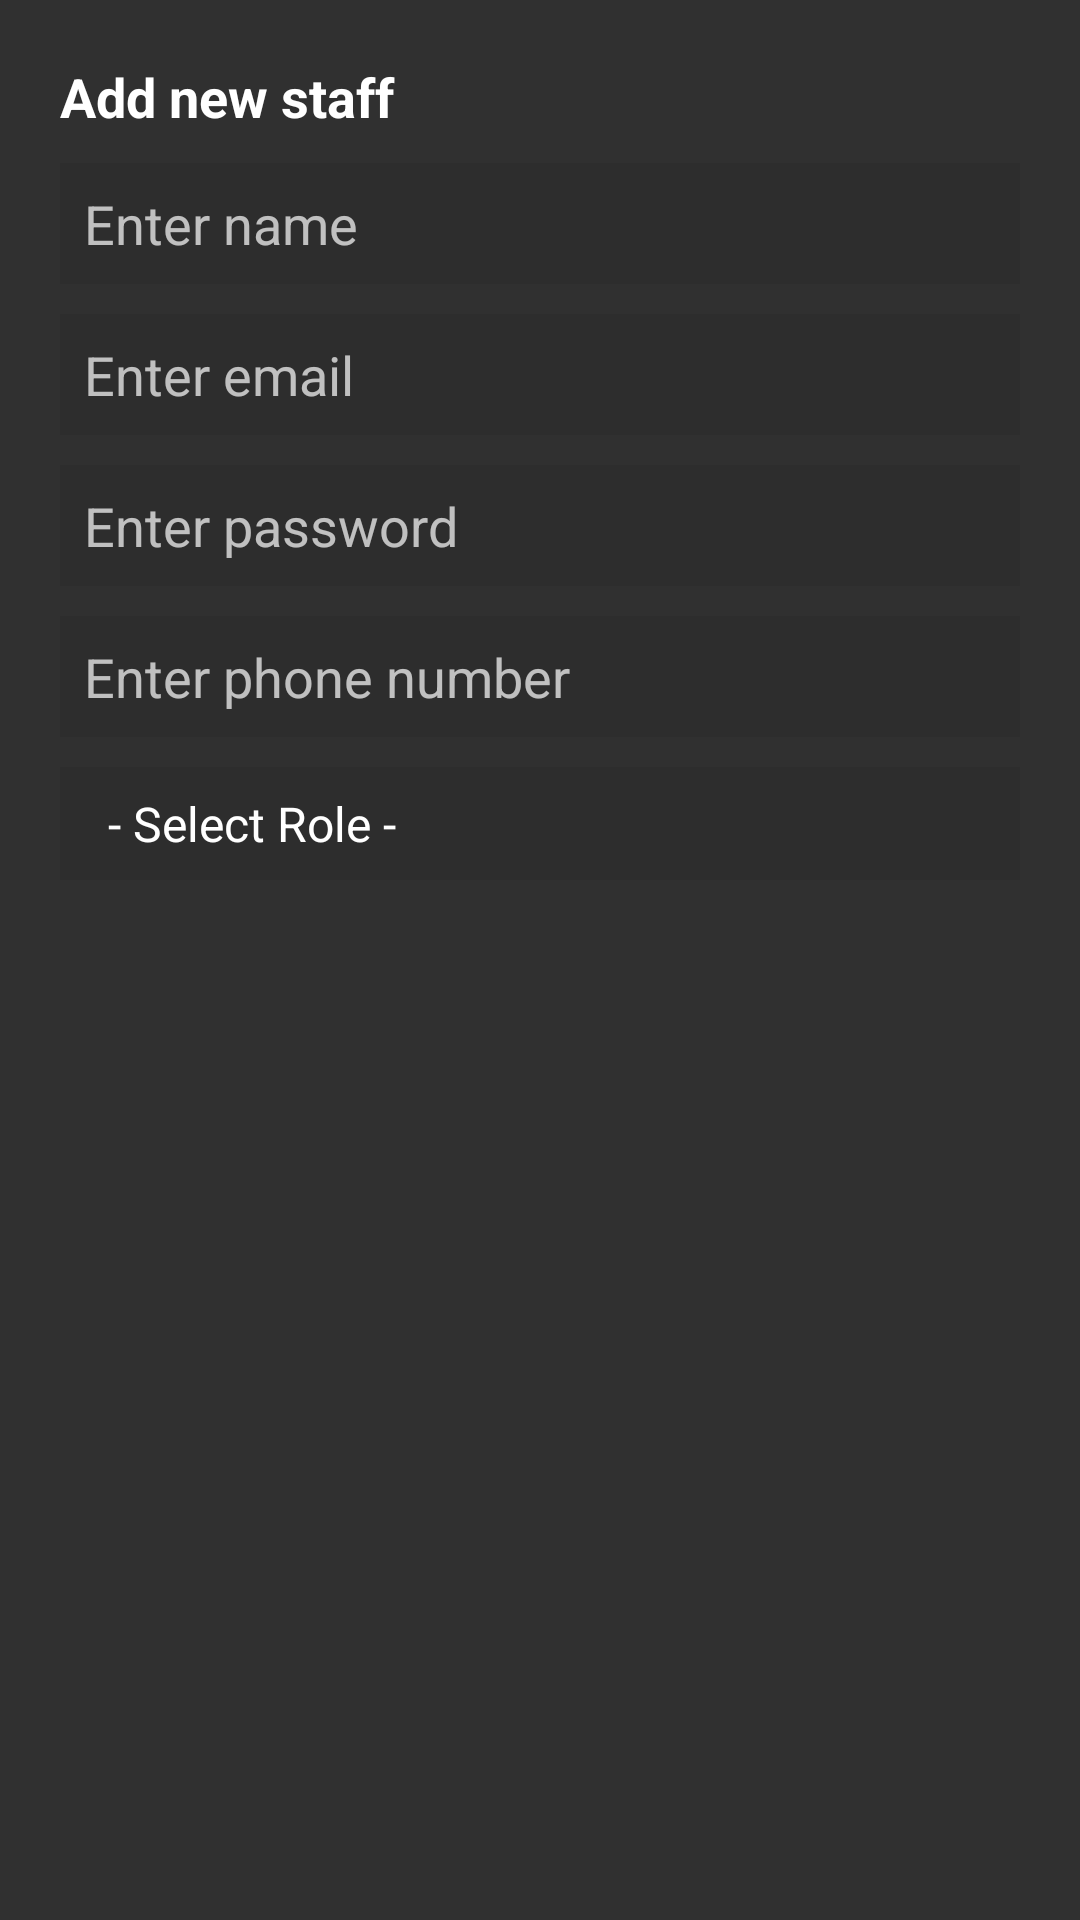

Write the Android layout XML for this screen, with the resource values it uses.
<!-- AndroidManifest.xml: application theme Theme.Design.NoActionBar -->
<!-- res/layout/add_staff_dialog.xml -->
<?xml version="1.0" encoding="utf-8"?>
<LinearLayout xmlns:android="http://schemas.android.com/apk/res/android"
    android:id="@+id/add_staff_root"
    android:layout_width="match_parent"
    android:layout_height="match_parent"
    android:orientation="vertical"
    android:padding="20dp">

    <TextView
        android:layout_width="match_parent"
        android:layout_height="wrap_content"
        android:text="Add new staff"
        android:textColor="#ffffff"
        android:textSize="18dp"
        android:textStyle="bold" />

    <EditText
        android:id="@+id/editTextDialogUserInput1"
        android:layout_width="match_parent"
        android:layout_height="wrap_content"
        android:layout_marginTop="10dp"
        android:background="#2d2d2d"
        android:imeOptions="actionNext"
        android:hint="Enter name"
        android:inputType="textPersonName"
        android:padding="8dp"
        android:text=""
        android:textColor="#ffffff" />

    <EditText
        android:id="@+id/editTextDialogUserInput2"
        android:layout_width="match_parent"
        android:layout_height="wrap_content"
        android:layout_marginTop="10dp"
        android:background="#2d2d2d"
        android:imeOptions="actionNext"
        android:hint="Enter email"
        android:inputType="textEmailAddress"
        android:padding="8dp"
        android:text=""
        android:textColor="#ffffff" />

    <EditText
        android:id="@+id/editTextDialogUserInput3"
        android:layout_width="match_parent"
        android:layout_height="wrap_content"
        android:layout_marginTop="10dp"
        android:background="#2d2d2d"
        android:imeOptions="actionDone"
        android:hint="Enter password"
        android:inputType="textPassword"
        android:padding="8dp"
        android:text=""
        android:textColor="#ffffff" />

    <EditText
        android:id="@+id/editTextDialogUserInput4"
        android:layout_width="match_parent"
        android:layout_height="wrap_content"
        android:layout_marginTop="10dp"
        android:background="#2d2d2d"
        android:imeOptions="actionDone"
        android:hint="Enter phone number"
        android:inputType="phone"
        android:padding="8dp"
        android:text=""
        android:textColor="#ffffff" />

    <Spinner
        android:id="@+id/dialogSpinnerRole"
        android:layout_width="match_parent"
        android:layout_height="wrap_content"
        android:padding="8dp"
        android:layout_marginTop="10dp"
        android:background="#2d2d2d"
        android:entries="@array/roles_array"
        android:spinnerMode="dropdown"/>

</LinearLayout>
<!-- resources referenced by this layout -->
<resources>
  <string-array name="roles_array">
          <item>- Select Role -</item>
          <item>Staff</item>
          <item>Admin</item>
      </string-array>
</resources>
